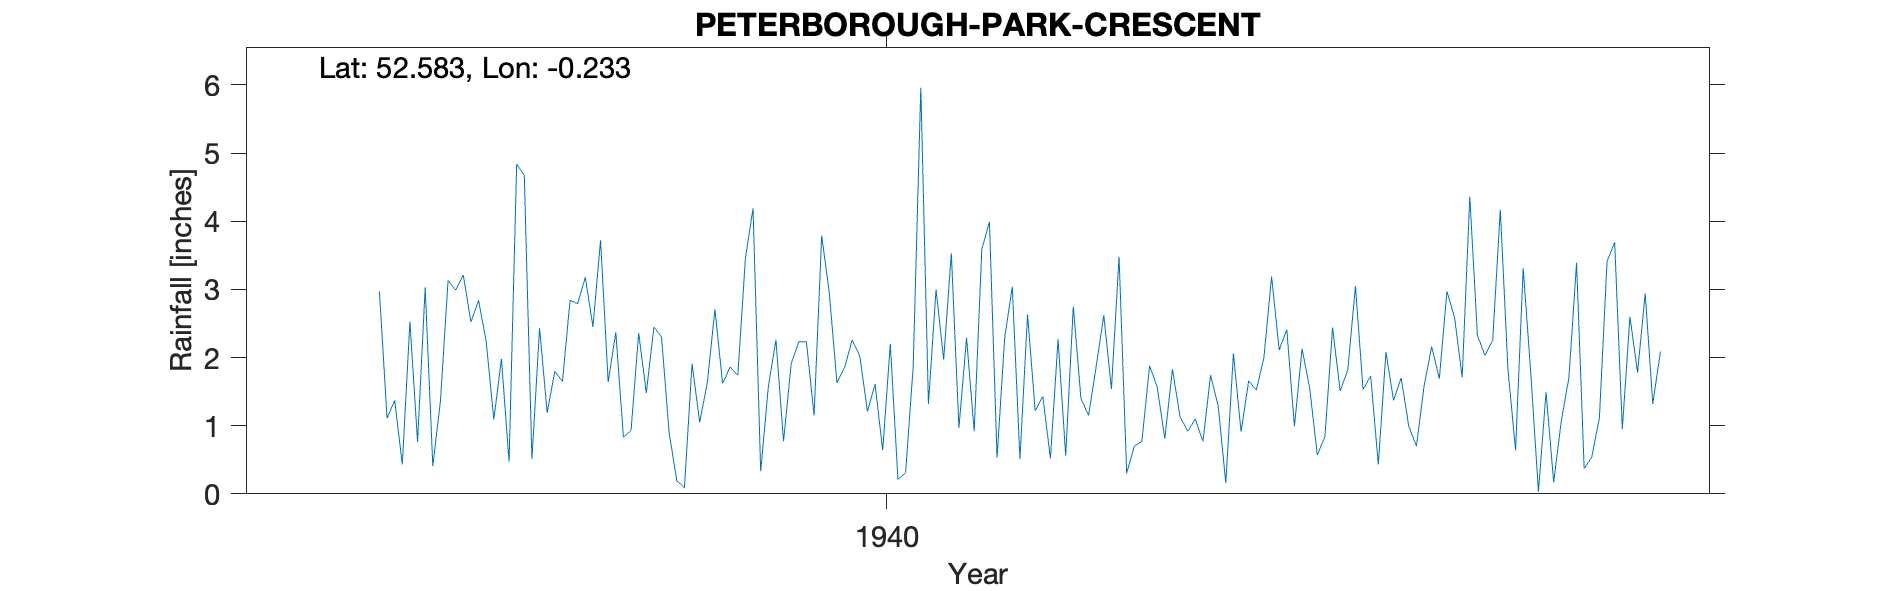

The data file committed next to this chart (first rows):
PETERBOROUGH-PARK-CRESCENT, , , , , , , , , , , , , , , , , , , , 
Grid ref, TL198998, Long, -0.2333, Lat, 52.58, Elevation, 30, ft, , , , , , , , , , , , 
Station no, 1138/5, , , , , , , , , , , , , , , , , , , 
, 1931, 1932, 1933, 1934, 1935, 1936, 1937, 1938, 1939, 1940, 1941, 1942, 1943, 1944, 1945, 1946, 1947, 1948, 1949, 1950
January, , , , , 1.11, 2.84, 2.84, 2.3, 4.19, 1.85, 3, 2.63, 3.48, 1.74, 2.13, 1.37, 2.03, 3.39, , 
February, , , , , 1.37, 2.24, 2.79, 0.89, 0.33, 2.26, 1.97, 1.22, 0.3, 1.29, 1.55, 1.7, 2.25, 0.37, , 
March, , , , , 0.43, 1.09, 3.18, 0.19, 1.57, 2.02, 3.53, 1.43, 0.7, 0.16, 0.57, 0.99, 4.17, 0.54, , 
April, , , , , 2.53, 1.98, 2.45, 0.09, 2.26, 1.21, 0.97, 0.52, 0.77, 2.06, 0.84, 0.7, 1.83, 1.12, , 
May, , , , , 0.76, 0.47, 3.72, 1.91, 0.77, 1.61, 2.29, 2.27, 1.88, 0.91, 2.44, 1.58, 0.64, 3.41, , 
June, , , , , 3.03, 4.84, 1.64, 1.05, 1.91, 0.64, 0.92, 0.56, 1.57, 1.66, 1.51, 2.16, 3.31, 3.69, , 
July, , , , , 0.41, 4.67, 2.37, 1.63, 2.23, 2.2, 3.59, 2.75, 0.81, 1.52, 1.82, 1.69, 1.77, 0.95, , 
August, , , , , 1.36, 0.51, 0.83, 2.71, 2.23, 0.21, 3.99, 1.4, 1.83, 2, 3.05, 2.97, 0.03, 2.6, , 
September, , , , , 3.13, 2.43, 0.93, 1.62, 1.15, 0.31, 0.53, 1.15, 1.13, 3.19, 1.53, 2.59, 1.49, 1.78, , 
October, , , , , 2.99, 1.19, 2.36, 1.86, 3.79, 1.86, 2.29, 1.87, 0.92, 2.11, 1.73, 1.71, 0.17, 2.94, , 
November, , , , , 3.21, 1.8, 1.48, 1.74, 2.95, 5.96, 3.04, 2.62, 1.1, 2.41, 0.43, 4.36, 1.07, 1.32, , 
December, , , , 2.97, 2.52, 1.65, 2.45, 3.46, 1.63, 1.32, 0.51, 1.54, 0.77, 0.99, 2.08, 2.32, 1.71, 2.09, , 
Total, , , , , 22.85, 25.71, 27.04, 19.45, 25.01, 21.45, 26.63, 19.96, 15.26, 20.04, 19.68, 24.14, 20.47, 24.2, , 
